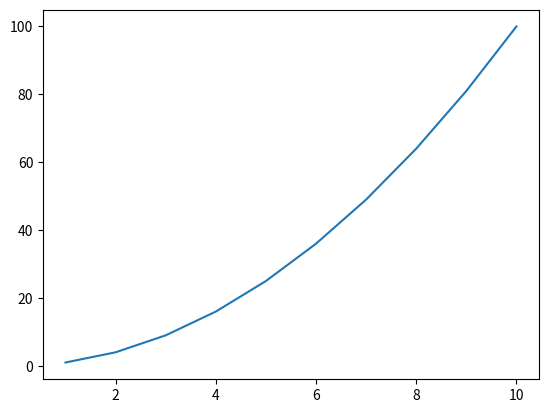

Here is the Python script that generated this plot:
# 1. 10개의 쌍 (x, y)를 원소로 가지는 리스트를 반복문을 이용하여 만드시오. 
# 이때, x는 1에서 10까지 1씩 증가하는 정수이고, 
# y는 x의 거듭제곱이다. 
# 이 리스트를 이용하여 x와 y를 plot으로 그리시오.
import matplotlib.pyplot as m

x = [i for i in range(1, 11)]
y = [i ** 2 for i in x]

m.plot(x, y)
m.show()
